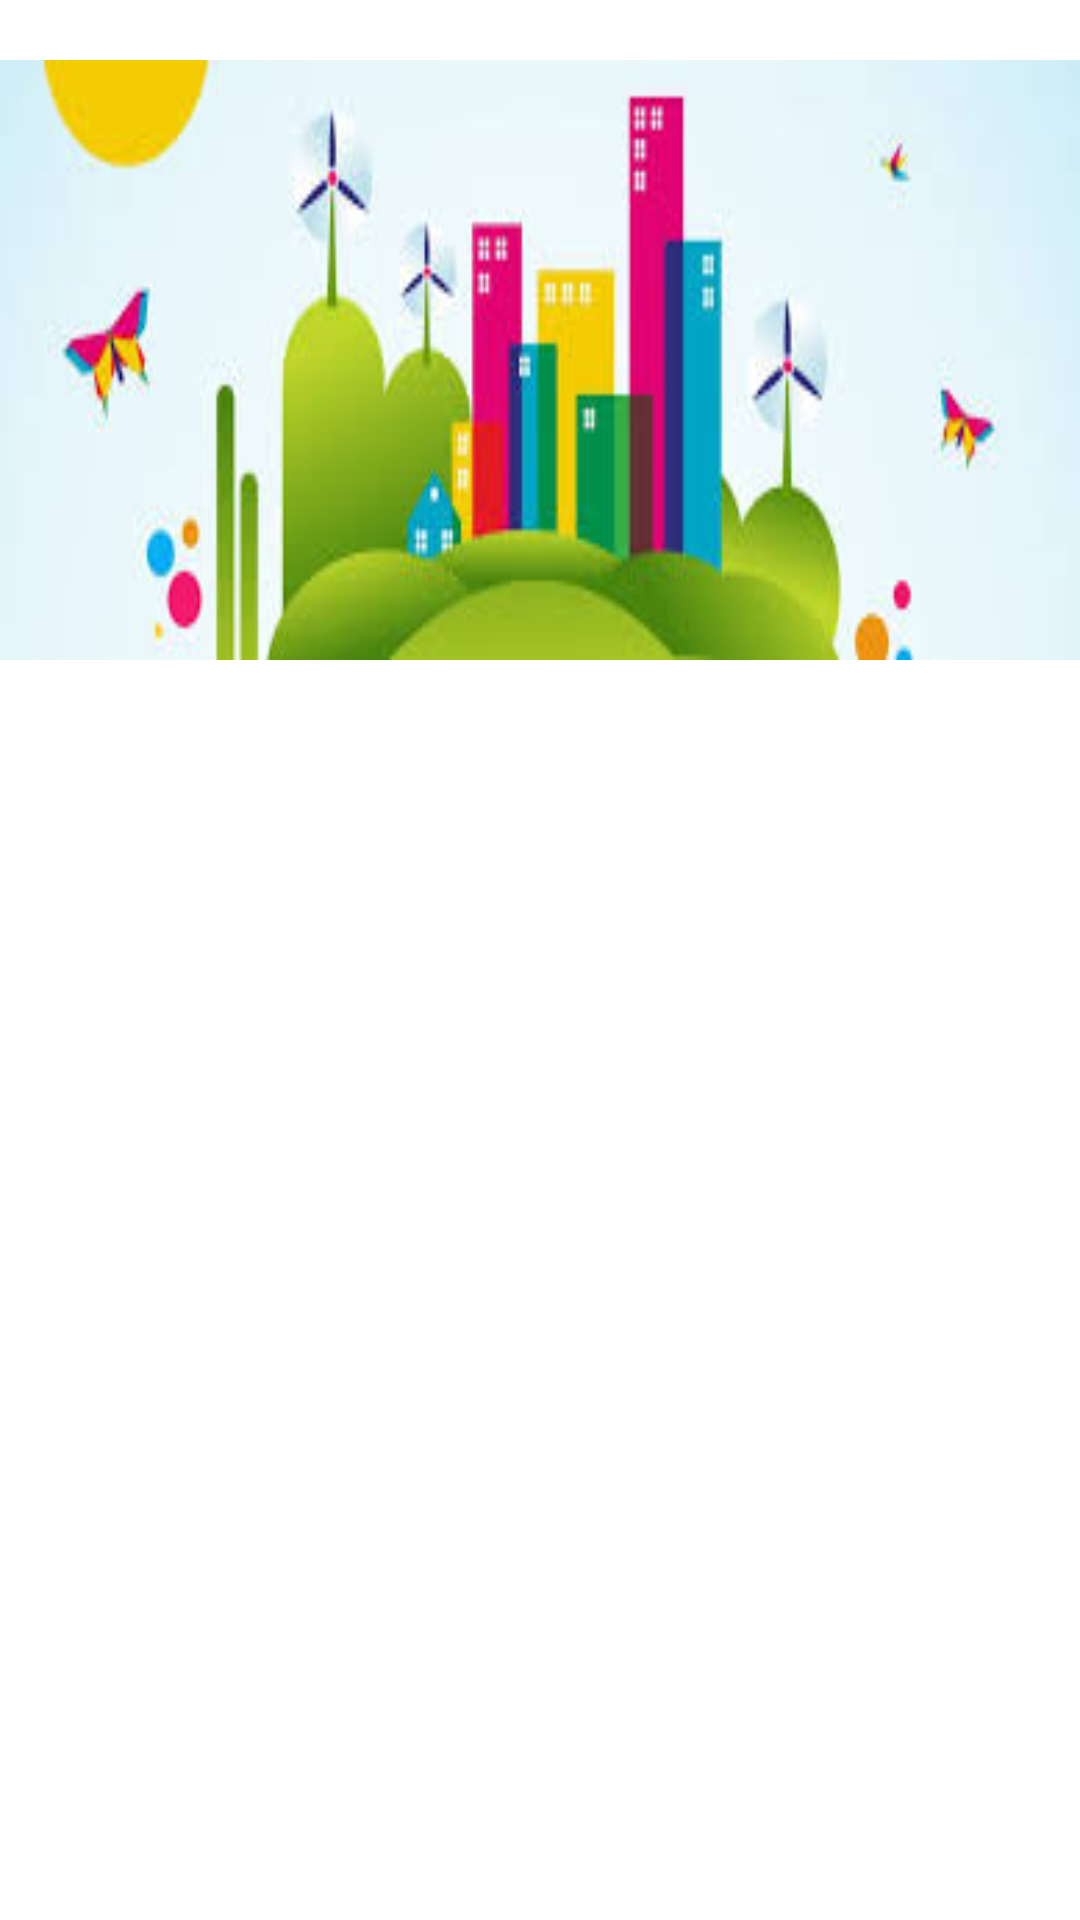

This screen was rendered from an Android layout file. Write that file and the resources it references.
<!-- AndroidManifest.xml: application theme AppTheme -->
<!-- res/layout/fragment_second.xml -->
<?xml version="1.0" encoding="utf-8"?>
 <androidx.constraintlayout.widget.ConstraintLayout xmlns:android="http://schemas.android.com/apk/res/android"
    xmlns:app="http://schemas.android.com/apk/res-auto"
    xmlns:tools="http://schemas.android.com/tools"
    android:layout_width="match_parent"
    android:layout_height="match_parent"
    tools:context=".MainActivity">



 <androidx.core.widget.NestedScrollView
    android:layout_width="match_parent"
    android:layout_height="match_parent">

    <LinearLayout
        android:layout_width="match_parent"
        android:layout_height="match_parent"
        android:orientation="vertical">

        <ImageView
            android:id="@+id/imageView2"
            android:layout_width="match_parent"
            android:layout_height="200dp"
            android:layout_marginTop="20dp"
            android:scaleType="fitXY"
            app:layout_constraintBottom_toTopOf="@+id/guideline2"
            app:layout_constraintEnd_toEndOf="parent"
            app:layout_constraintHorizontal_bias="0.0"
            app:layout_constraintStart_toStartOf="parent"
            app:layout_constraintTop_toTopOf="parent"
            app:layout_constraintVertical_bias="0.0"
            app:srcCompat="@drawable/cover" />

        <androidx.recyclerview.widget.RecyclerView
            android:id="@+id/recyclerView"
            android:layout_width="match_parent"
            android:layout_height="wrap_content"
            app:layout_constraintBottom_toBottomOf="parent"
            app:layout_constraintEnd_toEndOf="parent"
            app:layout_constraintHorizontal_bias="0.0"
            app:layout_constraintStart_toStartOf="parent"
            app:layout_constraintTop_toTopOf="@+id/guideline2"
            app:layout_constraintVertical_bias="0.065" />



        <androidx.constraintlayout.widget.Guideline
            android:id="@+id/guideline2"
            android:layout_width="wrap_content"
            android:layout_height="wrap_content"
            android:orientation="horizontal"
            app:layout_constraintGuide_begin="122dp" />


    </LinearLayout>


</androidx.core.widget.NestedScrollView>


</androidx.constraintlayout.widget.ConstraintLayout>
<!-- resources referenced by this layout -->
<resources>
  <!-- drawable cover: jpg bitmap (drawable, 9524 bytes) -->
  <style name="AppTheme" parent="Theme.MaterialComponents.Light.NoActionBar">
              
              <item name="colorPrimary">@color/colorPrimary</item>
              <item name="colorPrimaryDark">@color/colorPrimaryDark</item>
              <item name="colorAccent">@color/colorAccent</item>
  
          </style>
  <color name="colorPrimary">#ffffff</color>
  <color name="colorPrimaryDark">#ffffff</color>
  <color name="colorAccent">#03DAC5</color>
</resources>
